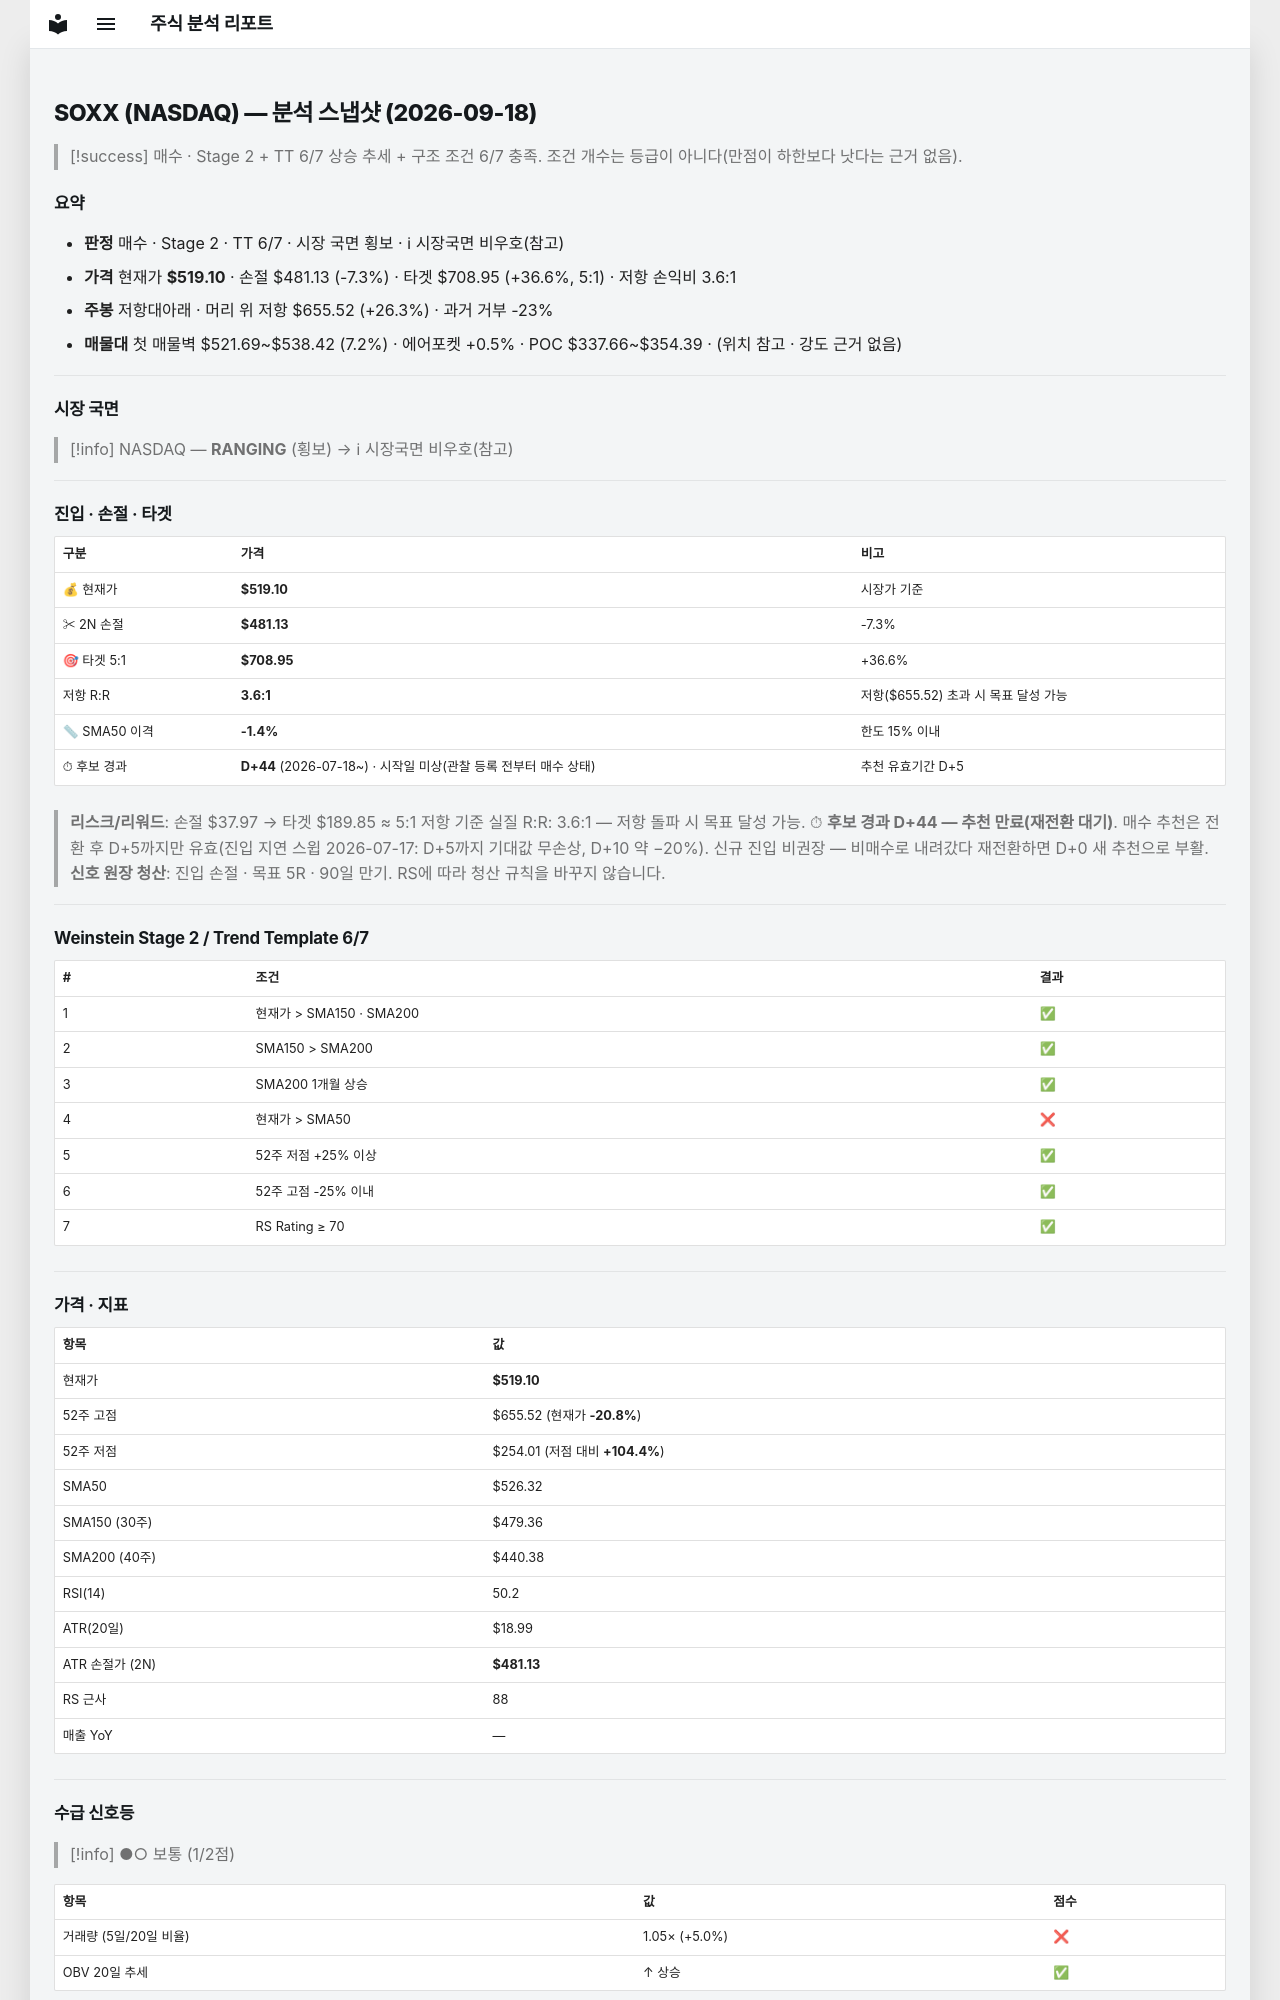

repository: soloandco/stock-reports · page: snapshots/SOXX-2026-09-18/index.html · generator: mkdocs

---
type: analysis-snapshot
title: SOXX 분석 스냅샷
ticker: SOXX
market: NASDAQ
created: 2026-09-18
updated: 2026-09-18
bar-date: 2026-09-17
verdict: 매수관찰
real-rr: 3.59
sma50-gap-pct: -1.4
candidate-days: 44
candidate-since: 2026-07-18
candidate-start-unknown: true
weekly-position: 저항대아래
weekly-overhead-price: 655.52
weekly-overhead-pct: 26.3
stage: 2
trend-template-score: 6
tt-max: 7
price: 519.0999755859375
stop-price: 481.12906573537174
market-regime: RANGING
supply-demand-score: 1/2
supply-demand-label: 보통
status: tracking
tags:
  - stock-agent
  - watchlist
  - SOXX
  - analysis
related:
  - "[[analysis-template]]"
---

# SOXX (NASDAQ) — 분석 스냅샷 (2026-09-18)

> [!success] 매수 · Stage 2 + TT 6/7
> 상승 추세 + 구조 조건 6/7 충족. 조건 개수는 등급이 아니다(만점이 하한보다 낫다는 근거 없음).

## 요약

- **판정** 매수 · Stage 2 · TT 6/7 · 시장 국면 횡보 · ℹ 시장국면 비우호(참고)
- **가격** 현재가 **$519.10** · 손절 $481.13 (-7.3%) · 타겟 $708.95 (+36.6%, 5:1) · 저항 손익비 3.6:1
- **주봉** 저항대아래 · 머리 위 저항 $655.52 (+26.3%) · 과거 거부 -23%
- **매물대** 첫 매물벽 $521.69~$538.42 (7.2%) · 에어포켓 +0.5% · POC $337.66~$354.39 · (위치 참고 · 강도 근거 없음)

---

## 시장 국면

> [!info] NASDAQ — **RANGING** (횡보) → ℹ 시장국면 비우호(참고)

---

## 진입 · 손절 · 타겟

| 구분 | 가격 | 비고 |
|------|------|------|
| 💰 현재가 | **$519.10** | 시장가 기준 |
| ✂ 2N 손절 | **$481.13** | -7.3% |
| 🎯 타겟 5:1 | **$708.95** | +36.6% |
| 저항 R:R | **3.6:1** | 저항($655.52) 초과 시 목표 달성 가능 |
| 📏 SMA50 이격 | **-1.4%** | 한도 15% 이내 |
| ⏱ 후보 경과 | **D+44** (2026-07-18~) · 시작일 미상(관찰 등록 전부터 매수 상태) | 추천 유효기간 D+5 |

> **리스크/리워드**: 손절 $37.97 → 타겟 $189.85 ≈ 5:1
> 저항 기준 실질 R:R: 3.6:1 — 저항 돌파 시 목표 달성 가능.
> ⏱ **후보 경과 D+44 — 추천 만료(재전환 대기)**. 매수 추천은 전환 후 D+5까지만 유효(진입 지연 스윕 2026-07-17: D+5까지 기대값 무손상, D+10 약 −20%). 신규 진입 비권장 — 비매수로 내려갔다 재전환하면 D+0 새 추천으로 부활.
> **신호 원장 청산**: 진입 손절 · 목표 5R · 90일 만기. RS에 따라 청산 규칙을 바꾸지 않습니다.

---

## Weinstein Stage 2 / Trend Template 6/7

| # | 조건 | 결과 |
|---|------|------|
| 1 | 현재가 > SMA150 · SMA200 | ✅ |
| 2 | SMA150 > SMA200 | ✅ |
| 3 | SMA200 1개월 상승 | ✅ |
| 4 | 현재가 > SMA50 | ❌ |
| 5 | 52주 저점 +25% 이상 | ✅ |
| 6 | 52주 고점 -25% 이내 | ✅ |
| 7 | RS Rating ≥ 70 | ✅ |

---

## 가격 · 지표

| 항목 | 값 |
|------|---|
| 현재가 | **$519.10** |
| 52주 고점 | $655.52 (현재가 **-20.8%**) |
| 52주 저점 | $254.01 (저점 대비 **+104.4%**) |
| SMA50 | $526.32 |
| SMA150 (30주) | $479.36 |
| SMA200 (40주) | $440.38 |
| RSI(14) | 50.2 |
| ATR(20일) | $18.99 |
| ATR 손절가 (2N) | **$481.13** |
| RS 근사 | 88 |
| 매출 YoY | — |

---
## 수급 신호등

> [!info] ●○ 보통 (1/2점)

| 항목 | 값 | 점수 |
|------|------|------|
| 거래량 (5일/20일 비율) | 1.05× (+5.0%) | ❌ |
| OBV 20일 추세 | ↑ 상승 | ✅ |

> **판독법**: 거래량이 20일 평균보다 20% 이상 많고 OBV(온밸런스볼륨)가 상승 중이면 매집 수급이 강한 것으로 판단합니다.

---
